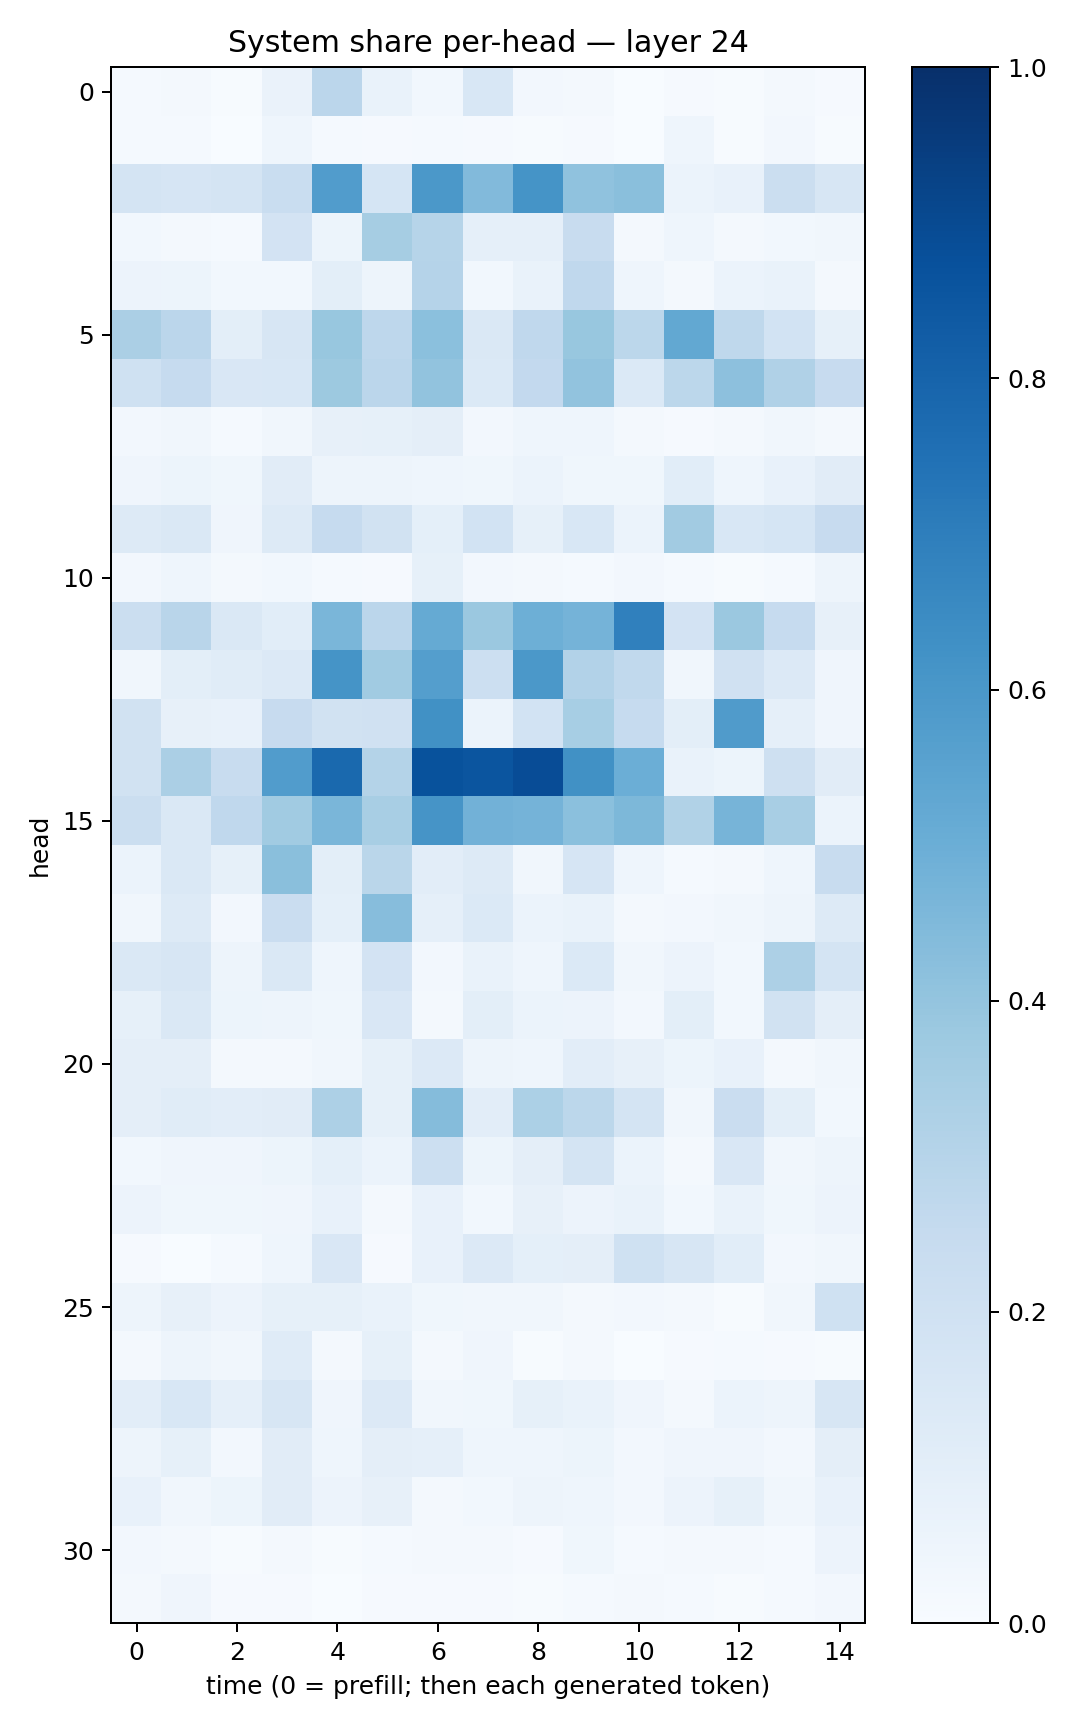

Values plotted in this chart, from the file beside it:
0.014421991, 0.023399375, 0.0076593244, 0.066135354, 0.28239822, 0.068666235, 0.028555589, 0.1541396, 0.02469833, 0.01593963, 0.0033204856, 0.010391466, 0.0057150107, 0.023229491, 0.008405326
0.01532, 0.01519, 0.003316, 0.04599, 0.01289, 0.0104, 0.01283, 0.01154, 0.007259, 0.01164, 0.003677, 0.04391, 0.005779, 0.0262, 0.006324
0.1736, 0.1671, 0.173, 0.231, 0.5763, 0.1693, 0.594, 0.4422, 0.6141, 0.4065, 0.4236, 0.06002, 0.07533, 0.2264, 0.1593
0.02937, 0.01799, 0.01269, 0.1798, 0.05108, 0.35, 0.3005, 0.08858, 0.08914, 0.242, 0.01823, 0.04461, 0.02196, 0.02806, 0.03463
0.05552, 0.05422, 0.02911, 0.02763, 0.09816, 0.048, 0.3029, 0.02949, 0.06752, 0.2679, 0.0458, 0.02132, 0.05926, 0.06864, 0.01688
0.3339, 0.2824, 0.1002, 0.1571, 0.3895, 0.2744, 0.4188, 0.1422, 0.2678, 0.3903, 0.278, 0.5255, 0.2719, 0.1866, 0.08237
0.2014, 0.2486, 0.1513, 0.1525, 0.3769, 0.2826, 0.4039, 0.1368, 0.2596, 0.405, 0.139, 0.2776, 0.4163, 0.3168, 0.2447
0.02561, 0.03456, 0.01277, 0.03312, 0.07952, 0.08457, 0.09463, 0.02643, 0.04499, 0.04356, 0.01606, 0.01028, 0.01819, 0.03406, 0.01621
0.04082, 0.05175, 0.03634, 0.1094, 0.04726, 0.0493, 0.04591, 0.03719, 0.06099, 0.03572, 0.03667, 0.1058, 0.04575, 0.07209, 0.113
0.1267, 0.1408, 0.04201, 0.1264, 0.2474, 0.1934, 0.09084, 0.184, 0.0824, 0.154, 0.06222, 0.3628, 0.1559, 0.1683, 0.2428
0.02524, 0.04603, 0.02093, 0.03019, 0.01416, 0.0108, 0.08546, 0.02436, 0.02161, 0.01276, 0.02705, 0.01407, 0.00596, 0.01263, 0.04908
0.2254, 0.2908, 0.1473, 0.1072, 0.4648, 0.2827, 0.5166, 0.3811, 0.4959, 0.4746, 0.6902, 0.1799, 0.3817, 0.2474, 0.08039
0.03231, 0.09833, 0.1165, 0.1358, 0.6167, 0.3665, 0.5691, 0.2172, 0.5969, 0.3104, 0.2635, 0.03285, 0.1979, 0.1367, 0.03923
0.189, 0.08174, 0.078, 0.2448, 0.1903, 0.1985, 0.6276, 0.05945, 0.184, 0.3438, 0.2476, 0.09939, 0.5799, 0.08874, 0.04099
0.1923, 0.3346, 0.2413, 0.5767, 0.7776, 0.3067, 0.8675, 0.8587, 0.8879, 0.6271, 0.4983, 0.0671, 0.05336, 0.2064, 0.1121
0.225, 0.1422, 0.2661, 0.3654, 0.4611, 0.3431, 0.6131, 0.4816, 0.4745, 0.4212, 0.4549, 0.3141, 0.4723, 0.3403, 0.06155
0.0607, 0.1467, 0.08398, 0.4226, 0.09948, 0.2871, 0.1024, 0.1283, 0.03234, 0.1653, 0.04665, 0.01483, 0.02057, 0.04333, 0.2415
0.03185, 0.132, 0.0272, 0.2266, 0.09262, 0.4306, 0.08599, 0.1382, 0.06132, 0.06857, 0.0185, 0.02386, 0.03452, 0.05038, 0.1278
0.1463, 0.1585, 0.04885, 0.1483, 0.04505, 0.1807, 0.02634, 0.06929, 0.04593, 0.1382, 0.03211, 0.05564, 0.02992, 0.326, 0.1748
0.08216, 0.1438, 0.05081, 0.04781, 0.03517, 0.1494, 0.0211, 0.0988, 0.0607, 0.05596, 0.02552, 0.1007, 0.02929, 0.1925, 0.09422
0.09714, 0.09539, 0.01887, 0.01958, 0.0333, 0.08258, 0.1338, 0.04837, 0.04504, 0.1034, 0.08033, 0.05417, 0.07227, 0.02099, 0.03257
0.0943, 0.1162, 0.1045, 0.1113, 0.3271, 0.08243, 0.4362, 0.104, 0.3306, 0.2803, 0.1729, 0.03184, 0.227, 0.09976, 0.02876
0.03025, 0.04024, 0.04116, 0.05118, 0.09226, 0.06073, 0.2162, 0.05301, 0.096, 0.1723, 0.06192, 0.01757, 0.1511, 0.03368, 0.05063
0.05815, 0.03697, 0.03608, 0.03911, 0.07717, 0.02227, 0.0704, 0.02744, 0.07971, 0.05674, 0.06706, 0.03047, 0.06696, 0.0379, 0.05846
0.01079, 0.001527, 0.01221, 0.04673, 0.1507, 0.01139, 0.07756, 0.1358, 0.09078, 0.09433, 0.2031, 0.1603, 0.1086, 0.02649, 0.03164
0.04766, 0.08129, 0.05612, 0.0826, 0.08226, 0.07015, 0.03887, 0.03353, 0.03249, 0.02222, 0.02472, 0.01968, 0.006843, 0.03369, 0.1999
0.01595, 0.04771, 0.03399, 0.1186, 0.02099, 0.08484, 0.02062, 0.04244, 0.00527, 0.01656, 0.003633, 0.009568, 0.01315, 0.007918, 0.006134
0.1051, 0.1542, 0.08821, 0.1579, 0.03991, 0.1357, 0.03488, 0.03607, 0.08311, 0.06707, 0.04058, 0.02338, 0.06103, 0.04978, 0.1605
0.04783, 0.08558, 0.02589, 0.11, 0.04668, 0.09615, 0.08922, 0.04675, 0.0444, 0.05177, 0.02629, 0.04258, 0.04055, 0.02716, 0.09731
0.07221, 0.03508, 0.05364, 0.1112, 0.05503, 0.07875, 0.01738, 0.02957, 0.04832, 0.04335, 0.02557, 0.05492, 0.08368, 0.03207, 0.07141
0.02635, 0.01929, 0.005181, 0.02114, 0.007498, 0.01372, 0.01866, 0.02201, 0.01155, 0.03632, 0.014, 0.01855, 0.01837, 0.01387, 0.05828
0.01774, 0.04222, 0.00858, 0.01059, 0.003568, 0.01005, 0.007869, 0.009483, 0.004198, 0.01504, 0.0201, 0.01476, 0.005899, 0.01433, 0.0244
